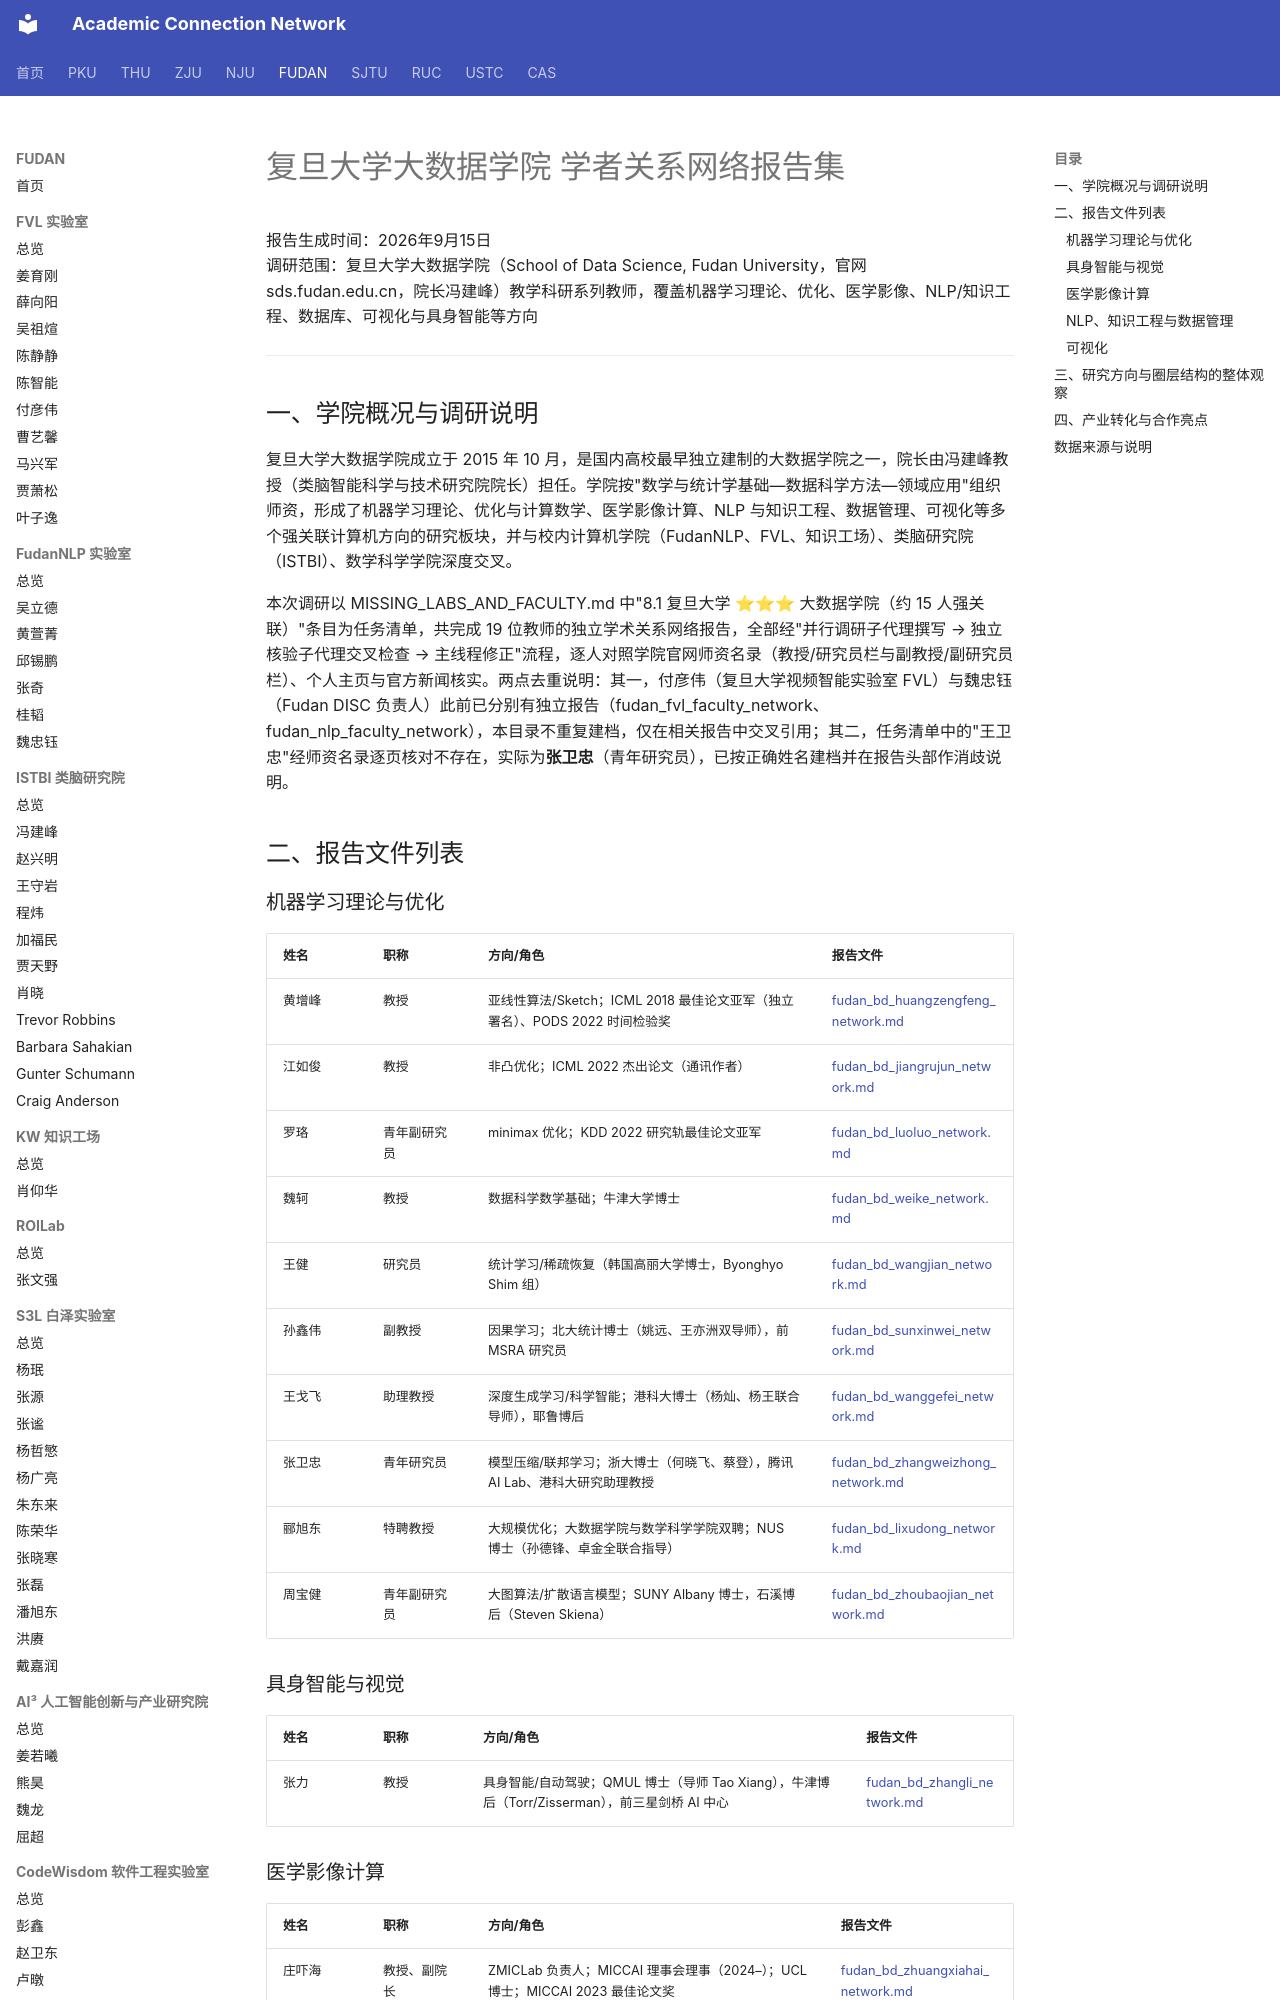

repository: AcademiConnection/AcademiConnection.github.io · page: fudan_bd_faculty_network/index.html · generator: mkdocs

# 复旦大学大数据学院 学者关系网络报告集

报告生成时间：2026年9月15日  
调研范围：复旦大学大数据学院（School of Data Science, Fudan University，官网 sds.fudan.edu.cn，院长冯建峰）教学科研系列教师，覆盖机器学习理论、优化、医学影像、NLP/知识工程、数据库、可视化与具身智能等方向

---

## 一、学院概况与调研说明

复旦大学大数据学院成立于 2015 年 10 月，是国内高校最早独立建制的大数据学院之一，院长由冯建峰教授（类脑智能科学与技术研究院院长）担任。学院按"数学与统计学基础—数据科学方法—领域应用"组织师资，形成了机器学习理论、优化与计算数学、医学影像计算、NLP 与知识工程、数据管理、可视化等多个强关联计算机方向的研究板块，并与校内计算机学院（FudanNLP、FVL、知识工场）、类脑研究院（ISTBI）、数学科学学院深度交叉。

本次调研以 MISSING_LABS_AND_FACULTY.md 中"8.1 复旦大学 ⭐⭐⭐ 大数据学院（约 15 人强关联）"条目为任务清单，共完成 19 位教师的独立学术关系网络报告，全部经"并行调研子代理撰写 → 独立核验子代理交叉检查 → 主线程修正"流程，逐人对照学院官网师资名录（教授/研究员栏与副教授/副研究员栏）、个人主页与官方新闻核实。两点去重说明：其一，付彦伟（复旦大学视频智能实验室 FVL）与魏忠钰（Fudan DISC 负责人）此前已分别有独立报告（fudan_fvl_faculty_network、fudan_nlp_faculty_network），本目录不重复建档，仅在相关报告中交叉引用；其二，任务清单中的"王卫忠"经师资名录逐页核对不存在，实际为**张卫忠**（青年研究员），已按正确姓名建档并在报告头部作消歧说明。

## 二、报告文件列表

### 机器学习理论与优化

| 姓名 | 职称 | 方向/角色 | 报告文件 |
|---|---|---|---|
| 黄增峰 | 教授 | 亚线性算法/Sketch；ICML 2018 最佳论文亚军（独立署名）、PODS 2022 时间检验奖 | [fudan_bd_huangzengfeng_network.md](fudan_bd_huangzengfeng_network.md) |
| 江如俊 | 教授 | 非凸优化；ICML 2022 杰出论文（通讯作者） | [fudan_bd_jiangrujun_network.md](fudan_bd_jiangrujun_network.md) |
| 罗珞 | 青年副研究员 | minimax 优化；KDD 2022 研究轨最佳论文亚军 | [fudan_bd_luoluo_network.md](fudan_bd_luoluo_network.md) |
| 魏轲 | 教授 | 数据科学数学基础；牛津大学博士 | [fudan_bd_weike_network.md](fudan_bd_weike_network.md) |
| 王健 | 研究员 | 统计学习/稀疏恢复（韩国高丽大学博士，Byonghyo Shim 组） | [fudan_bd_wangjian_network.md](fudan_bd_wangjian_network.md) |
| 孙鑫伟 | 副教授 | 因果学习；北大统计博士（姚远、王亦洲双导师），前 MSRA 研究员 | [fudan_bd_sunxinwei_network.md](fudan_bd_sunxinwei_network.md) |
| 王戈飞 | 助理教授 | 深度生成学习/科学智能；港科大博士（杨灿、杨王联合导师），耶鲁博后 | [fudan_bd_wanggefei_network.md](fudan_bd_wanggefei_network.md) |
| 张卫忠 | 青年研究员 | 模型压缩/联邦学习；浙大博士（何晓飞、蔡登），腾讯 AI Lab、港科大研究助理教授 | [fudan_bd_zhangweizhong_network.md](fudan_bd_zhangweizhong_network.md) |
| 郦旭东 | 特聘教授 | 大规模优化；大数据学院与数学科学学院双聘；NUS 博士（孙德锋、卓金全联合指导） | [fudan_bd_lixudong_network.md](fudan_bd_lixudong_network.md) |
| 周宝健 | 青年副研究员 | 大图算法/扩散语言模型；SUNY Albany 博士，石溪博后（Steven Skiena） | [fudan_bd_zhoubaojian_network.md](fudan_bd_zhoubaojian_network.md) |

### 具身智能与视觉

| 姓名 | 职称 | 方向/角色 | 报告文件 |
|---|---|---|---|
| 张力 | 教授 | 具身智能/自动驾驶；QMUL 博士（导师 Tao Xiang），牛津博后（Torr/Zisserman），前三星剑桥 AI 中心 | [fudan_bd_zhangli_network.md](fudan_bd_zhangli_network.md) |
